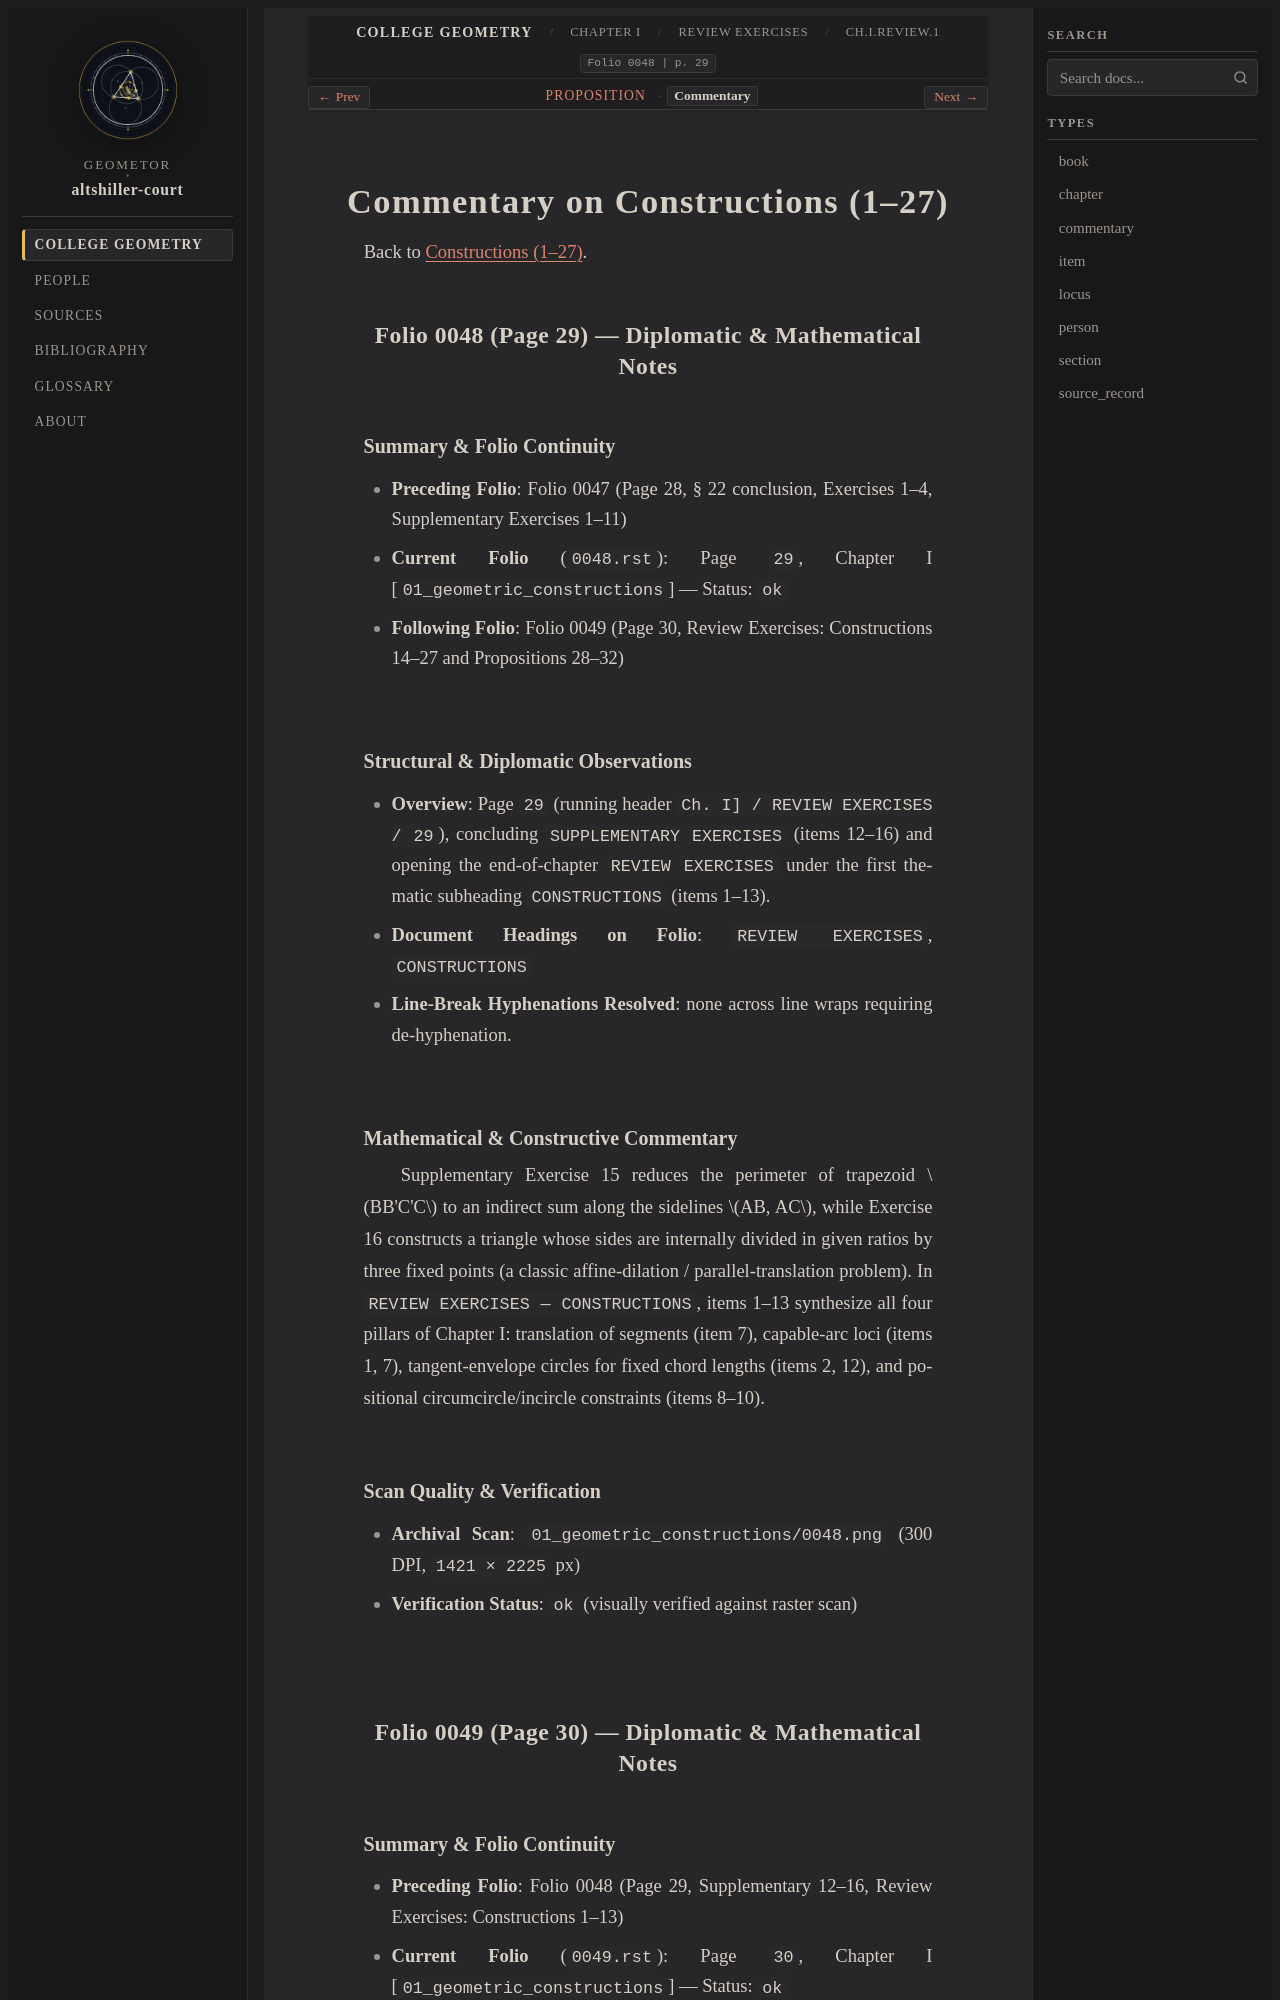

repository: geometor/altshiller-court · page: college_geometry/ch01-geometric-constructions/review-exercises/01-constructions/commentary.html · generator: sphinx

:layout: book
:type: commentary
:canonical_id: Ch.I.Review.1.commentary
:title: Commentary on Constructions (1–27)
:folio: 0048
:page: 29
:folios: 0048, 0049
:pages: 29, 30

.. _ch01-review-constructions-commentary:

Commentary on Constructions (1–27)
==================================

Back to :ref:`Constructions (1–27) <ch01-review-constructions>`.

Folio 0048 (Page 29) — Diplomatic & Mathematical Notes
------------------------------------------------------

Summary & Folio Continuity
~~~~~~~~~~~~~~~~~~~~~~~~~~

- **Preceding Folio**: Folio 0047 (Page 28, § 22 conclusion, Exercises 1–4, Supplementary Exercises 1–11)
- **Current Folio** (``0048.rst``): Page ``29``, Chapter I [``01_geometric_constructions``] — Status: ``ok``
- **Following Folio**: Folio 0049 (Page 30, Review Exercises: Constructions 14–27 and Propositions 28–32)

Structural & Diplomatic Observations
~~~~~~~~~~~~~~~~~~~~~~~~~~~~~~~~~~~~

- **Overview**: Page ``29`` (running header ``Ch. I] / REVIEW EXERCISES / 29``), concluding ``SUPPLEMENTARY EXERCISES`` (items 12–16) and opening the end-of-chapter ``REVIEW EXERCISES`` under the first thematic subheading ``CONSTRUCTIONS`` (items 1–13).
- **Document Headings on Folio**: ``REVIEW EXERCISES``, ``CONSTRUCTIONS``
- **Line-Break Hyphenations Resolved**: none across line wraps requiring de-hyphenation.

Mathematical & Constructive Commentary
~~~~~~~~~~~~~~~~~~~~~~~~~~~~~~~~~~~~~~

Supplementary Exercise 15 reduces the perimeter of trapezoid :math:`BB'C'C` to an indirect sum along the sidelines :math:`AB, AC`, while Exercise 16 constructs a triangle whose sides are internally divided in given ratios by three fixed points (a classic affine-dilation / parallel-translation problem). In ``REVIEW EXERCISES — CONSTRUCTIONS``, items 1–13 synthesize all four pillars of Chapter I: translation of segments (item 7), capable-arc loci (items 1, 7), tangent-envelope circles for fixed chord lengths (items 2, 12), and positional circumcircle/incircle constraints (items 8–10).

Scan Quality & Verification
~~~~~~~~~~~~~~~~~~~~~~~~~~~

- **Archival Scan**: ``01_geometric_constructions/0048.png`` (300 DPI, ``1421 × 2225`` px)
- **Verification Status**: ``ok`` (visually verified against raster scan)

Folio 0049 (Page 30) — Diplomatic & Mathematical Notes
------------------------------------------------------
